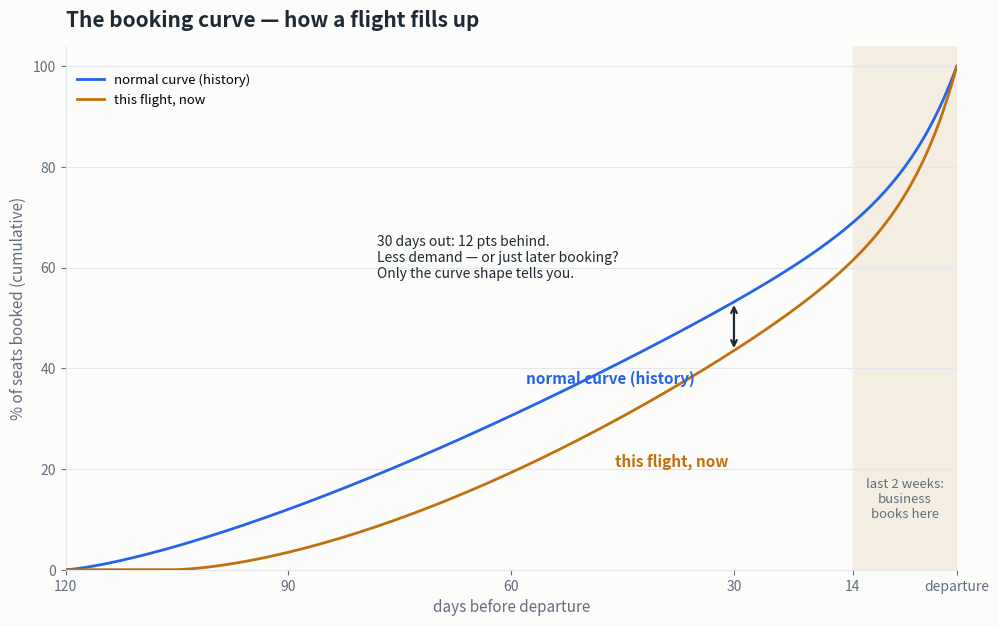

Write Python code to recreate this figure. (Note: this script raises an exception after producing the figure.)
import matplotlib
matplotlib.use("Agg")
import matplotlib.pyplot as plt
import numpy as np
import os

# ---------------------------------------------------------------------
# The booking curve: cumulative % of seats sold vs days before departure.
# Two lines: normal curve (history) and this year (booking later).
# The point: a snapshot below the curve is ambiguous — less demand, or
# just later booking? The last-2-weeks business surge decides it.
# ---------------------------------------------------------------------

BLUE = "#2563EB"    # history
AMBER = "#C2700F"   # this year
INK = "#1F2933"
MUT = "#616E7C"
GRID = "#E4E7EB"
SURF = "#fcfcfb"

days = np.linspace(120, 0, 400)          # days before departure
t = 1 - days / 120                        # 0 → 1 as departure approaches

# history: leisure builds early/steadily, business kick in last 14 days
hist = 78 * (t ** 1.35)
hist += 22 * np.exp(-(days / 7.0)) / np.exp(0)        # late business surge
hist = np.clip(hist, 0, 100)

# this year: same final demand, but everything books LATER
t2 = np.clip((t - 0.12) / 0.88, 0, 1)
this = 74 * (t2 ** 1.6)
this += 26 * np.exp(-(days / 6.0))
this = np.clip(this, 0, 100)

fig, ax = plt.subplots(figsize=(11.5, 6.8))
fig.patch.set_facecolor(SURF)
ax.set_facecolor(SURF)

# business window band
ax.axvspan(0, 14, color="#F3EDE2", zorder=0)
ax.text(7, 14, "last 2 weeks:\nbusiness\nbooks here", ha="center", va="center",
        fontsize=9.5, color=MUT)

l_hist, = ax.plot(days, hist, color=BLUE, linewidth=2, zorder=3)
l_this, = ax.plot(days, this, color=AMBER, linewidth=2, zorder=3)

# direct labels
ax.text(58, hist[np.argmin(np.abs(days - 55))] + 3, "normal curve (history)",
        color=BLUE, fontsize=11, fontweight="bold", ha="left")
ax.text(46, this[np.argmin(np.abs(days - 48))] - 7.5, "this flight, now",
        color=AMBER, fontsize=11, fontweight="bold", ha="left")

# the ambiguous gap at 30 days out
i30 = np.argmin(np.abs(days - 30))
y_h, y_t = hist[i30], this[i30]
ax.annotate("", xy=(30, y_t), xytext=(30, y_h),
            arrowprops=dict(arrowstyle="<->", color=INK, lw=1.6))
ax.text(78, 62, "30 days out: 12 pts behind.\nLess demand — or just later booking?\nOnly the curve shape tells you.",
        fontsize=10, color=INK, va="center", ha="left")

# axes
ax.set_xlim(120, 0)                      # time flows toward departure
ax.set_ylim(0, 104)
ax.set_xticks([120, 90, 60, 30, 14, 0])
ax.set_xticklabels(["120", "90", "60", "30", "14", "departure"])
ax.set_xlabel("days before departure", fontsize=11, color=MUT)
ax.set_ylabel("% of seats booked (cumulative)", fontsize=11, color=MUT)
ax.tick_params(colors=MUT, labelsize=10)
for s in ["top", "right"]:
    ax.spines[s].set_visible(False)
for s in ["left", "bottom"]:
    ax.spines[s].set_color(GRID)
ax.grid(axis="y", color=GRID, linewidth=0.8, zorder=0)

ax.set_title("The booking curve — how a flight fills up",
             fontsize=15, fontweight="bold", color=INK, pad=14, loc="left")
ax.legend([l_hist, l_this], ["normal curve (history)", "this flight, now"],
          loc="upper left", frameon=False, fontsize=9.5,
          bbox_to_anchor=(0.0, 0.97))

out = os.path.join(os.path.dirname(os.path.abspath(__file__)), "klm_booking_curve.png")
plt.savefig(out, dpi=150, bbox_inches="tight", facecolor=SURF)
print(f"wrote {out}")
